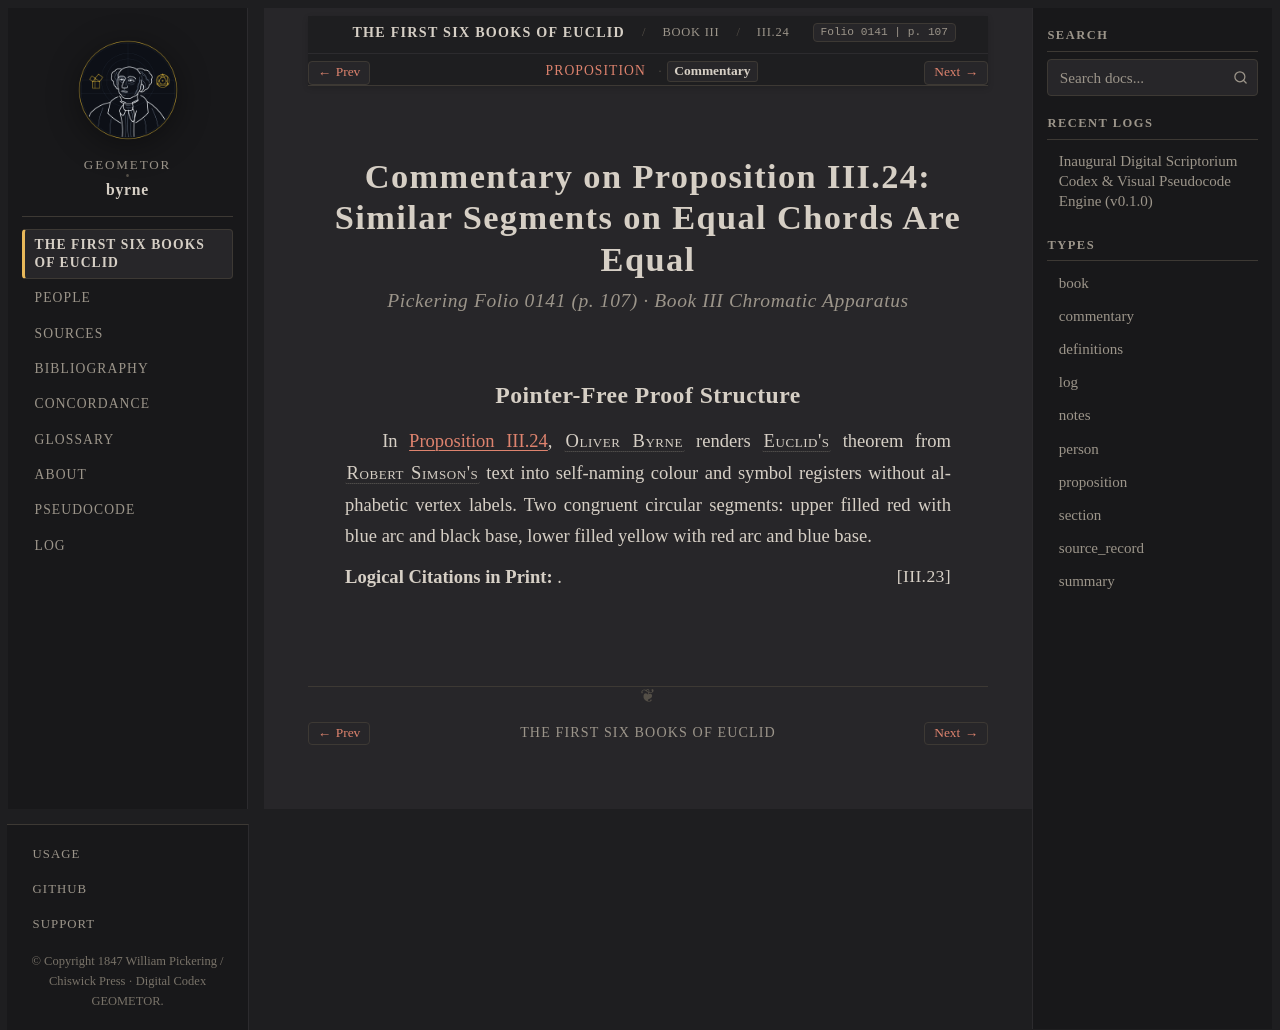

repository: geometor/byrne · page: coloured_euclid/book-iii/24/commentary.html · generator: sphinx

:canonical_id: III.24.commentary
:book: III
:proposition: 24
:order: 24
:type: commentary
:title: Commentary — Proposition III.24
:folio: 0141
:page: 107

.. _byrne-iii-24-commentary:

.. folio:: 0141
   :page: 107

Commentary on Proposition III.24: Similar Segments on Equal Chords Are Equal
============================================================================

.. rubric:: Pickering Folio 0141 (p. 107) · Book III Chromatic Apparatus

Pointer-Free Proof Structure
----------------------------

In :ref:`Proposition III.24 <byrne-iii-24>`, :person:`Oliver Byrne <byrne>` renders :person:`Euclid's <euclid>` theorem from :person:`Robert Simson's <simson>` text into self-naming colour and symbol registers without alphabetic vertex labels. Two congruent circular segments: upper filled red with blue arc and black base, lower filled yellow with red arc and blue base.

**Logical Citations in Print:** :just:`III.23`.
